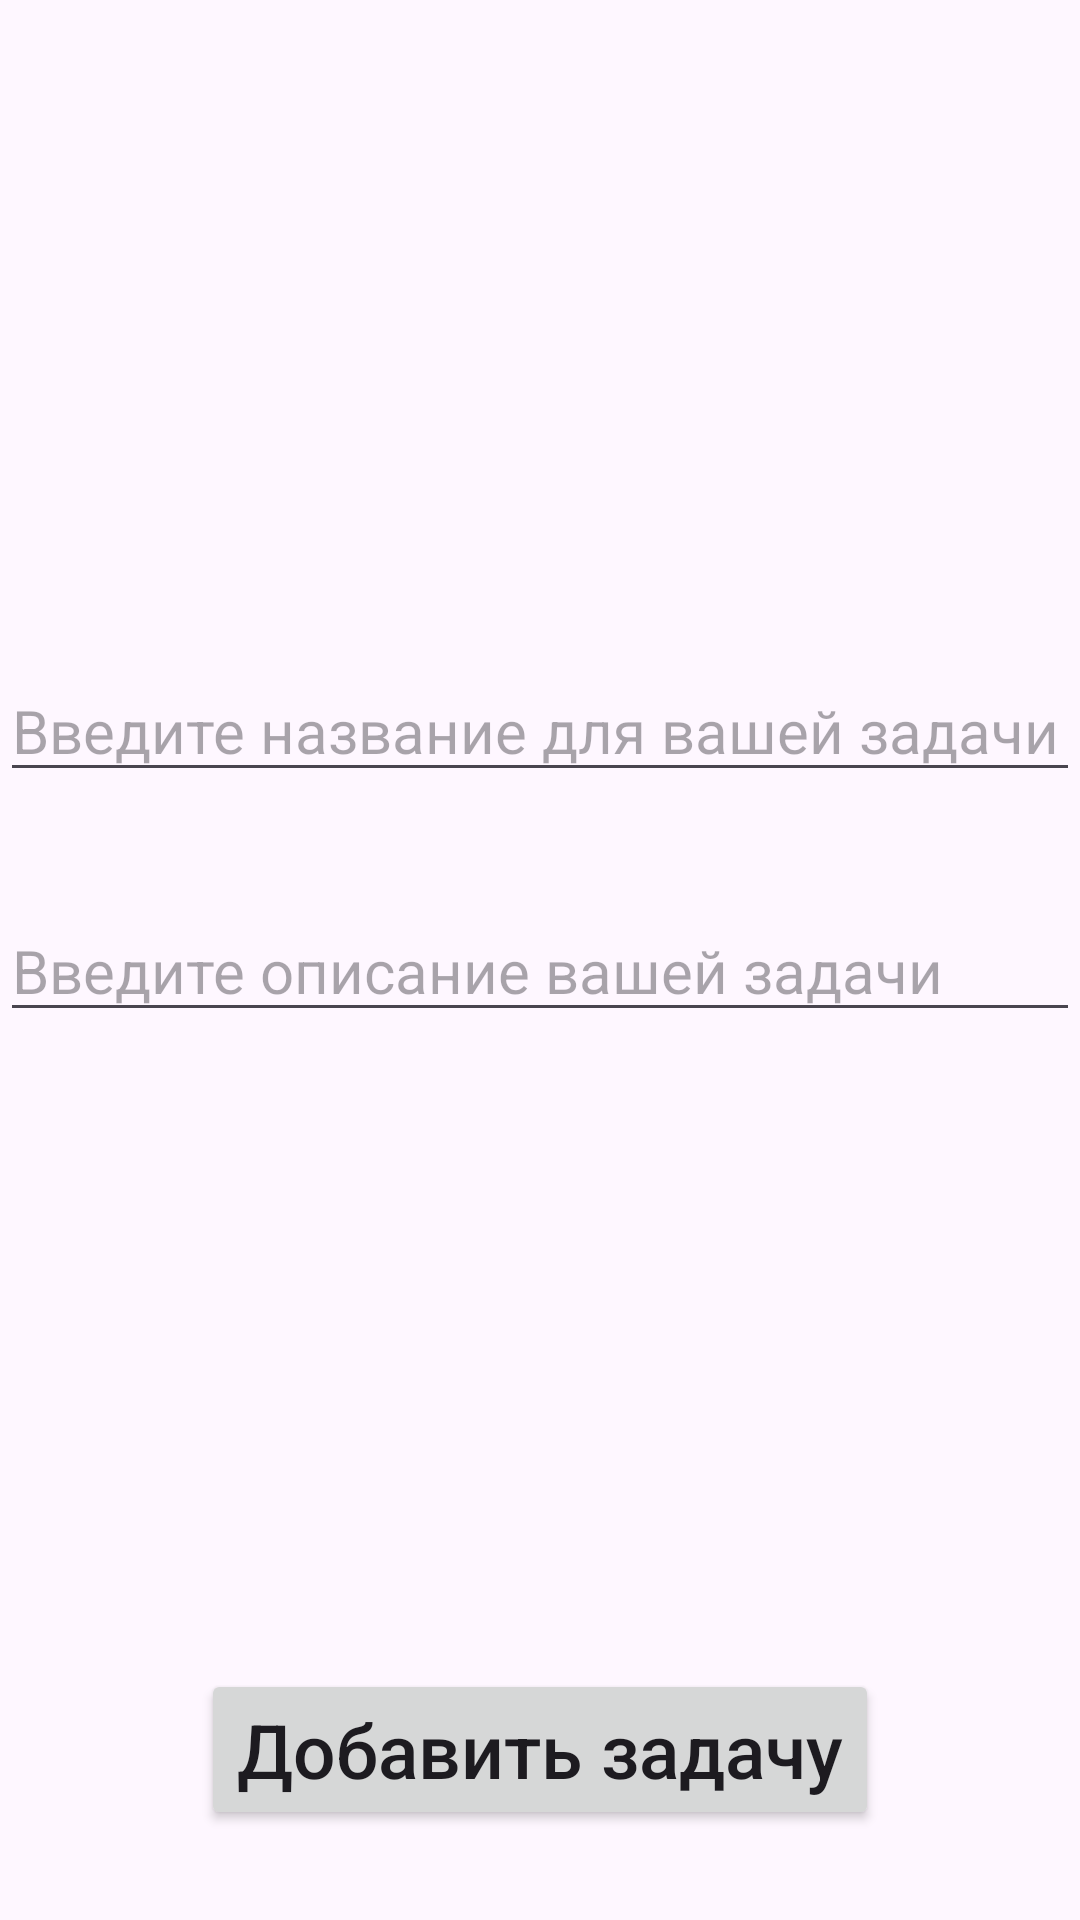

Layout XML and referenced resources for this Android screen:
<!-- AndroidManifest.xml: application theme Theme.Pract2var3 -->
<!-- res/layout/fragment_add_todo.xml -->
<?xml version="1.0" encoding="utf-8"?>
<FrameLayout xmlns:android="http://schemas.android.com/apk/res/android"
    xmlns:tools="http://schemas.android.com/tools"
    android:layout_width="match_parent"
    android:layout_height="match_parent"
    tools:context=".AddTodoFragment">
    <EditText
        android:id="@+id/todo_name"
        android:layout_width="match_parent"
        android:layout_height="wrap_content"
        android:layout_marginTop="220dp"
        android:hint="Введите название для вашей задачи"
        android:textSize="20dp"
        android:paddingHorizontal="4dp"/>
    <EditText
        android:id="@+id/todo_description"
        android:layout_width="match_parent"
        android:layout_height="wrap_content"
        android:layout_marginTop="300dp"
        android:hint="Введите описание вашей задачи"
        android:textSize="20dp"
        android:paddingHorizontal="4dp"/>
    <androidx.appcompat.widget.AppCompatButton
        android:id="@+id/add_todo_button"
        android:layout_width="wrap_content"
        android:layout_height="wrap_content"
        android:layout_gravity="bottom|center"
        android:layout_marginBottom="30dp"
        android:textSize="25dp"
        android:text="Добавить задачу"
        android:textAllCaps="false"/>


</FrameLayout>
<!-- resources referenced by this layout -->
<resources>
  <style name="Theme.Pract2var3" parent="Base.Theme.Pract2var3" />
  <style name="Base.Theme.Pract2var3" parent="Theme.Material3.DayNight.NoActionBar">
          
          
      </style>
</resources>
